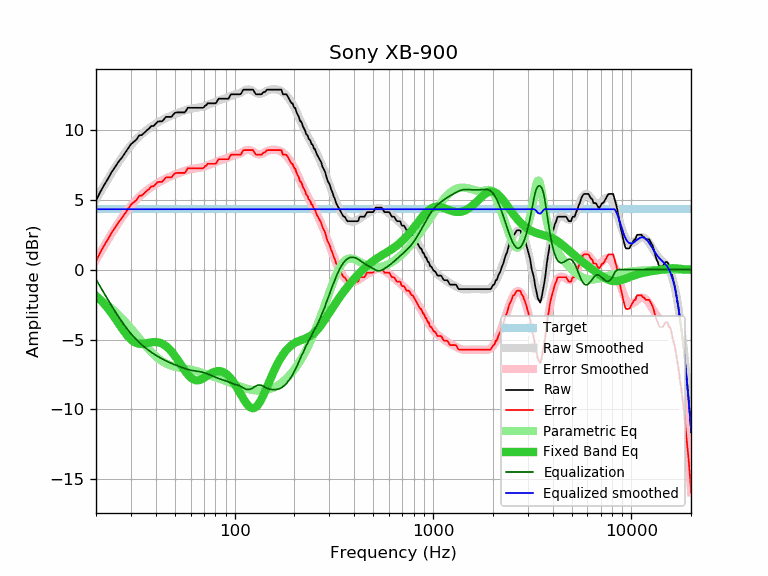

Source data for this figure (header and first rows):
frequency, raw, error, smoothed, error_smoothed, equalization, parametric_eq, equalized_raw, equalized_smoothed, target
20, 4.93, 0.60, 5.01, 0.69, -0.69, -1.87, 4.24, 4.33, 4.33
21, 5.55, 1.22, 5.53, 1.21, -1.21, -2.15, 4.34, 4.33, 4.33
22, 6.07, 1.74, 6.02, 1.70, -1.70, -2.45, 4.37, 4.33, 4.33
23, 6.51, 2.18, 6.49, 2.16, -2.16, -2.78, 4.35, 4.33, 4.33
24, 6.99, 2.66, 6.92, 2.59, -2.59, -3.13, 4.40, 4.33, 4.33
25, 7.36, 3.03, 7.32, 3.00, -3.00, -3.48, 4.36, 4.33, 4.33
26, 7.73, 3.40, 7.70, 3.37, -3.37, -3.84, 4.36, 4.33, 4.33
27, 8.01, 3.68, 8.04, 3.71, -3.71, -4.19, 4.30, 4.33, 4.33
28, 8.34, 4.01, 8.35, 4.03, -4.03, -4.50, 4.31, 4.33, 4.33
29, 8.66, 4.33, 8.64, 4.31, -4.31, -4.78, 4.35, 4.33, 4.33
30, 8.98, 4.65, 8.90, 4.57, -4.57, -4.99, 4.41, 4.33, 4.33
31, 9.15, 4.82, 9.13, 4.80, -4.80, -5.15, 4.35, 4.33, 4.33
32, 9.31, 4.98, 9.34, 5.01, -5.01, -5.25, 4.30, 4.33, 4.33
33, 9.61, 5.28, 9.53, 5.20, -5.20, -5.30, 4.41, 4.33, 4.33
34, 9.63, 5.30, 9.70, 5.37, -5.37, -5.31, 4.26, 4.33, 4.33
35, 9.79, 5.46, 9.85, 5.52, -5.52, -5.29, 4.26, 4.33, 4.33
36, 9.96, 5.63, 9.99, 5.66, -5.66, -5.26, 4.30, 4.33, 4.33
37, 10.09, 5.76, 10.12, 5.79, -5.79, -5.22, 4.30, 4.33, 4.33
38, 10.28, 5.95, 10.23, 5.91, -5.91, -5.19, 4.37, 4.33, 4.33
39, 10.28, 5.95, 10.34, 6.01, -6.01, -5.18, 4.26, 4.33, 4.33
40, 10.44, 6.11, 10.44, 6.11, -6.11, -5.18, 4.32, 4.33, 4.33
41, 10.60, 6.27, 10.53, 6.21, -6.21, -5.19, 4.39, 4.33, 4.33
42, 10.61, 6.28, 10.62, 6.29, -6.29, -5.23, 4.32, 4.33, 4.33
43, 10.61, 6.28, 10.70, 6.37, -6.37, -5.29, 4.24, 4.33, 4.33
44, 10.75, 6.42, 10.77, 6.45, -6.45, -5.37, 4.30, 4.33, 4.33
45, 10.93, 6.60, 10.84, 6.52, -6.52, -5.46, 4.41, 4.33, 4.33
46, 10.93, 6.60, 10.91, 6.58, -6.58, -5.58, 4.35, 4.33, 4.33
47, 10.93, 6.60, 10.97, 6.64, -6.64, -5.70, 4.29, 4.33, 4.33
48, 10.93, 6.60, 11.03, 6.70, -6.70, -5.85, 4.23, 4.33, 4.33
49, 11.09, 6.76, 11.08, 6.75, -6.75, -6.00, 4.34, 4.33, 4.33
50, 11.22, 6.89, 11.13, 6.80, -6.80, -6.17, 4.42, 4.33, 4.33
51, 11.25, 6.92, 11.18, 6.85, -6.85, -6.34, 4.40, 4.33, 4.33
52, 11.25, 6.92, 11.22, 6.90, -6.90, -6.52, 4.35, 4.33, 4.33
53, 11.25, 6.92, 11.27, 6.94, -6.94, -6.70, 4.31, 4.33, 4.33
54, 11.25, 6.92, 11.31, 6.99, -6.99, -6.87, 4.26, 4.33, 4.33
55, 11.25, 6.92, 11.35, 7.03, -7.03, -7.04, 4.22, 4.33, 4.33
56, 11.25, 6.92, 11.39, 7.06, -7.06, -7.21, 4.18, 4.33, 4.33
57, 11.40, 7.07, 11.43, 7.10, -7.10, -7.36, 4.30, 4.33, 4.33
58, 11.58, 7.25, 11.46, 7.13, -7.13, -7.49, 4.45, 4.33, 4.33
59, 11.58, 7.25, 11.49, 7.16, -7.16, -7.61, 4.42, 4.33, 4.33
60, 11.58, 7.25, 11.51, 7.19, -7.19, -7.71, 4.39, 4.33, 4.33
61, 11.58, 7.25, 11.53, 7.21, -7.21, -7.79, 4.37, 4.33, 4.33
62, 11.58, 7.25, 11.55, 7.23, -7.23, -7.85, 4.35, 4.33, 4.33
63, 11.58, 7.25, 11.57, 7.24, -7.24, -7.89, 4.34, 4.33, 4.33
64, 11.58, 7.25, 11.58, 7.26, -7.26, -7.91, 4.32, 4.33, 4.33
65, 11.58, 7.25, 11.59, 7.27, -7.27, -7.91, 4.31, 4.33, 4.33
66, 11.58, 7.25, 11.61, 7.28, -7.28, -7.90, 4.30, 4.33, 4.33
67, 11.58, 7.25, 11.63, 7.30, -7.30, -7.87, 4.28, 4.33, 4.33
68, 11.58, 7.25, 11.64, 7.32, -7.32, -7.84, 4.26, 4.33, 4.33
69, 11.58, 7.25, 11.67, 7.34, -7.34, -7.79, 4.24, 4.33, 4.33
70, 11.62, 7.29, 11.69, 7.37, -7.37, -7.74, 4.25, 4.33, 4.33
71, 11.74, 7.41, 11.72, 7.39, -7.39, -7.69, 4.35, 4.33, 4.33
72, 11.77, 7.44, 11.75, 7.42, -7.42, -7.63, 4.35, 4.33, 4.33
73, 11.90, 7.57, 11.78, 7.46, -7.46, -7.57, 4.44, 4.33, 4.33
74, 11.90, 7.57, 11.81, 7.49, -7.49, -7.52, 4.41, 4.33, 4.33
75, 11.90, 7.57, 11.85, 7.52, -7.52, -7.47, 4.38, 4.33, 4.33
76, 11.90, 7.57, 11.88, 7.56, -7.56, -7.42, 4.34, 4.33, 4.33
77, 11.90, 7.57, 11.92, 7.59, -7.59, -7.37, 4.31, 4.33, 4.33
78, 11.90, 7.57, 11.95, 7.62, -7.62, -7.34, 4.27, 4.33, 4.33
79, 11.90, 7.57, 11.98, 7.66, -7.66, -7.31, 4.24, 4.33, 4.33
... 553 more rows
